Dataset: dataset (GitHub, feanored/astrostats-2025). Classes: barred spiral galaxy, round smooth galaxy.

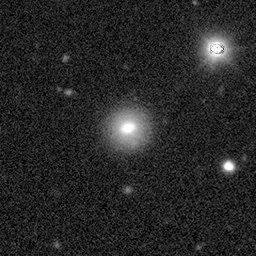
Label: barred spiral galaxy

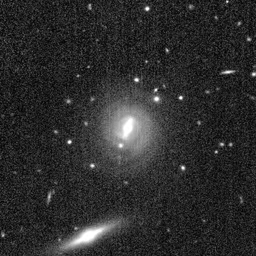
Label: round smooth galaxy

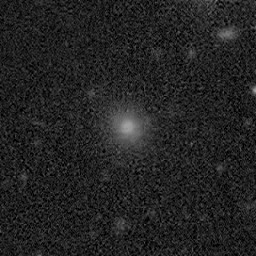
Label: barred spiral galaxy

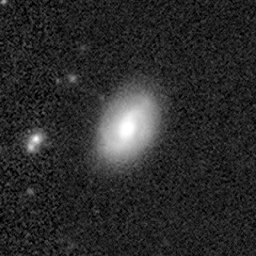
Label: round smooth galaxy

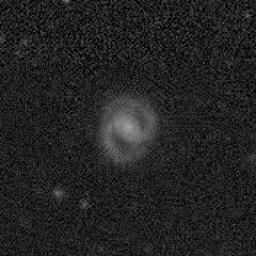
Label: round smooth galaxy

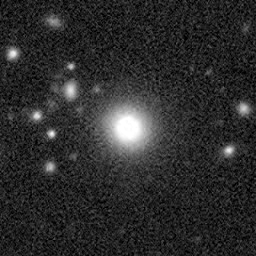
Label: barred spiral galaxy
